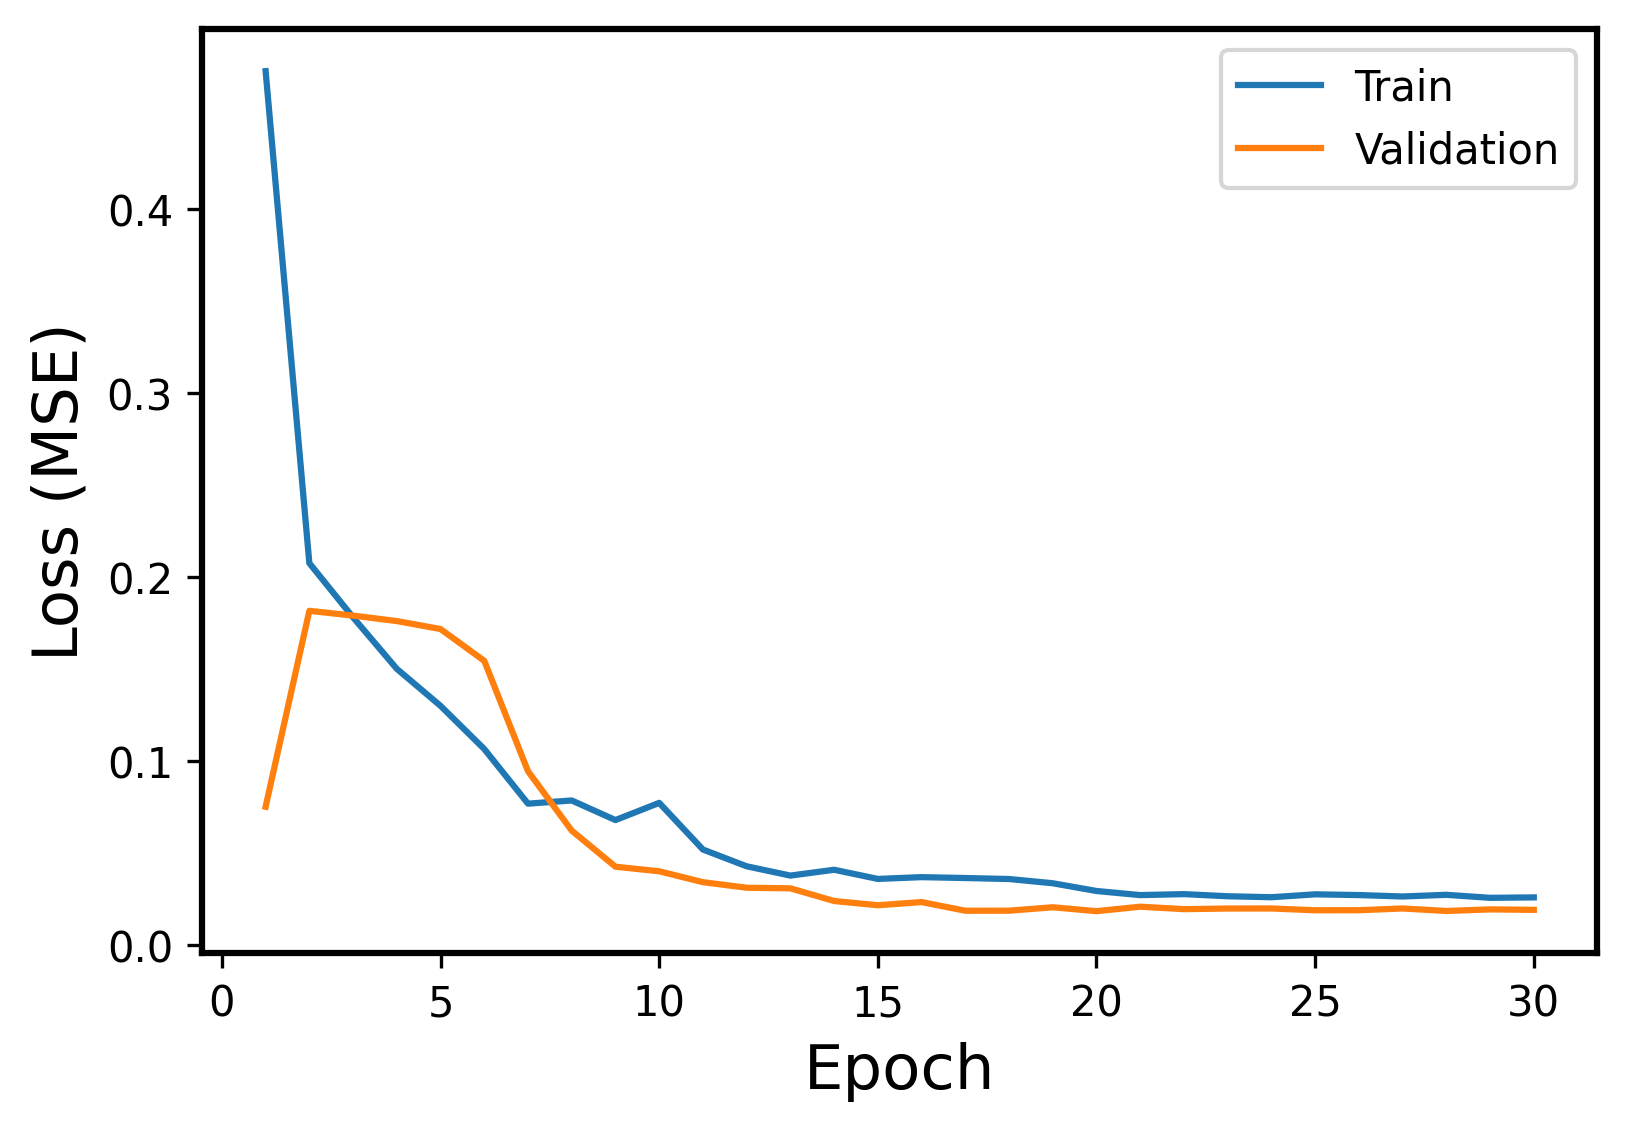

The data file committed next to this chart (first rows):
Epoch, Events, Error
1, Train, 0.4749
1, Validation, 0.07526
2, Train, 0.2076
2, Validation, 0.1817
3, Train, 0.1781
3, Validation, 0.1791
4, Train, 0.1502
4, Validation, 0.1761
5, Train, 0.13
5, Validation, 0.1718
6, Train, 0.1066
6, Validation, 0.1545
7, Train, 0.07691
7, Validation, 0.09453
8, Train, 0.07865
8, Validation, 0.06227
9, Train, 0.068
9, Validation, 0.04266
10, Train, 0.07735
10, Validation, 0.04018
11, Train, 0.05199
11, Validation, 0.03426
12, Train, 0.04289
12, Validation, 0.03123
13, Train, 0.03784
13, Validation, 0.03091
14, Train, 0.041
14, Validation, 0.02402
15, Train, 0.03602
15, Validation, 0.02172
16, Train, 0.03699
16, Validation, 0.02345
17, Train, 0.03651
17, Validation, 0.01873
18, Train, 0.03598
18, Validation, 0.01876
19, Train, 0.03367
19, Validation, 0.02063
20, Train, 0.02947
20, Validation, 0.01851
21, Train, 0.02723
21, Validation, 0.02094
22, Train, 0.02776
22, Validation, 0.0196
23, Train, 0.02661
23, Validation, 0.01994
24, Train, 0.02608
24, Validation, 0.01997
25, Train, 0.02765
25, Validation, 0.01899
26, Train, 0.02725
26, Validation, 0.01902
27, Train, 0.02648
27, Validation, 0.01997
28, Train, 0.02739
28, Validation, 0.01862
29, Train, 0.02576
29, Validation, 0.01948
30, Train, 0.02599
30, Validation, 0.01922
